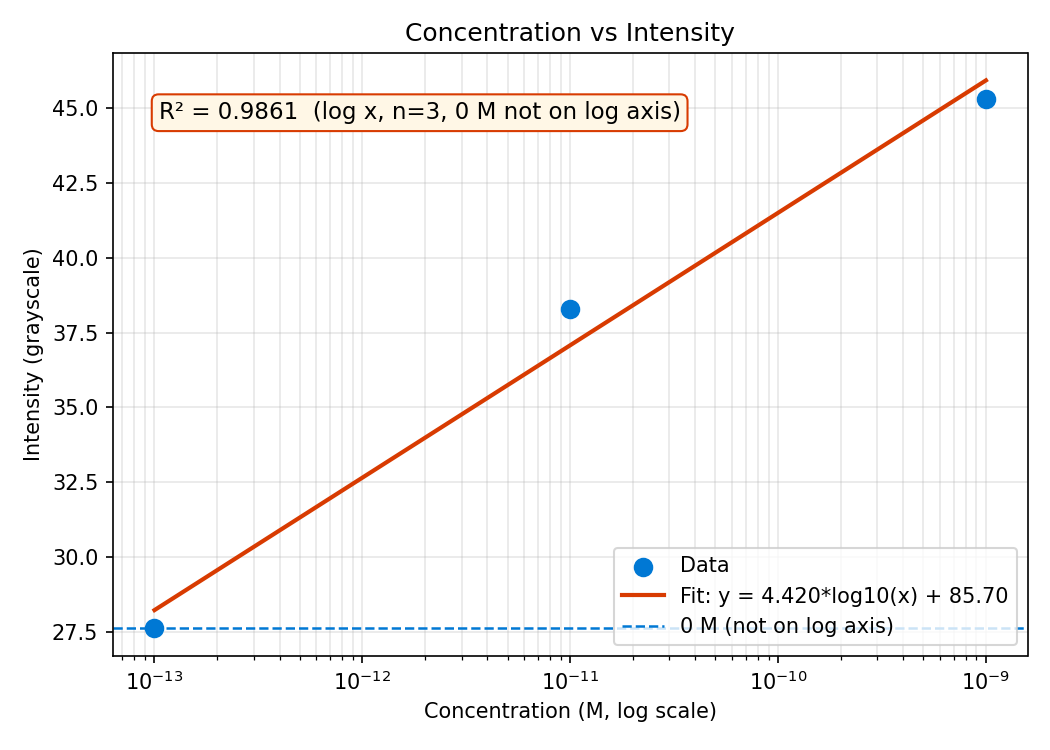

Data behind this chart, as committed beside it:
Time (s), Sample 1, Sample 2, Sample 3, Sample 4
Median filter: OFF  |  De-glint: ON (K=4…, , , , 
Scale: Not set, , , , 
Illumination correction: background fit …, , , , 
Blank subtraction: OFF, , , , 
Illum gain (per ROI), 0.9207, 0.9992, 1.052, 1.04
WARNING: recording <= 10s - stats comput…, , , , 
Mean (t>10s), 27.63, 38.29, 45.31, 27.63
Std Dev (t>10s), 0.0, 0.0, 0.0, 0.0
CV (%) (t>10s), 0.0, 0.0, 0.0, 0.0
Max (t>10s), 27.63, 38.29, 45.31, 27.63
Min (t>10s), 27.63, 38.29, 45.31, 27.63
0, 27.63, 38.29, 45.31, 27.63
1, 27.63, 38.29, 45.31, 27.63
2, 27.63, 38.29, 45.31, 27.63
3, 27.63, 38.29, 45.31, 27.63
4, 27.63, 38.29, 45.31, 27.63
5, 27.63, 38.29, 45.31, 27.63
6, 27.63, 38.29, 45.31, 27.63
7, 27.63, 38.29, 45.31, 27.63
